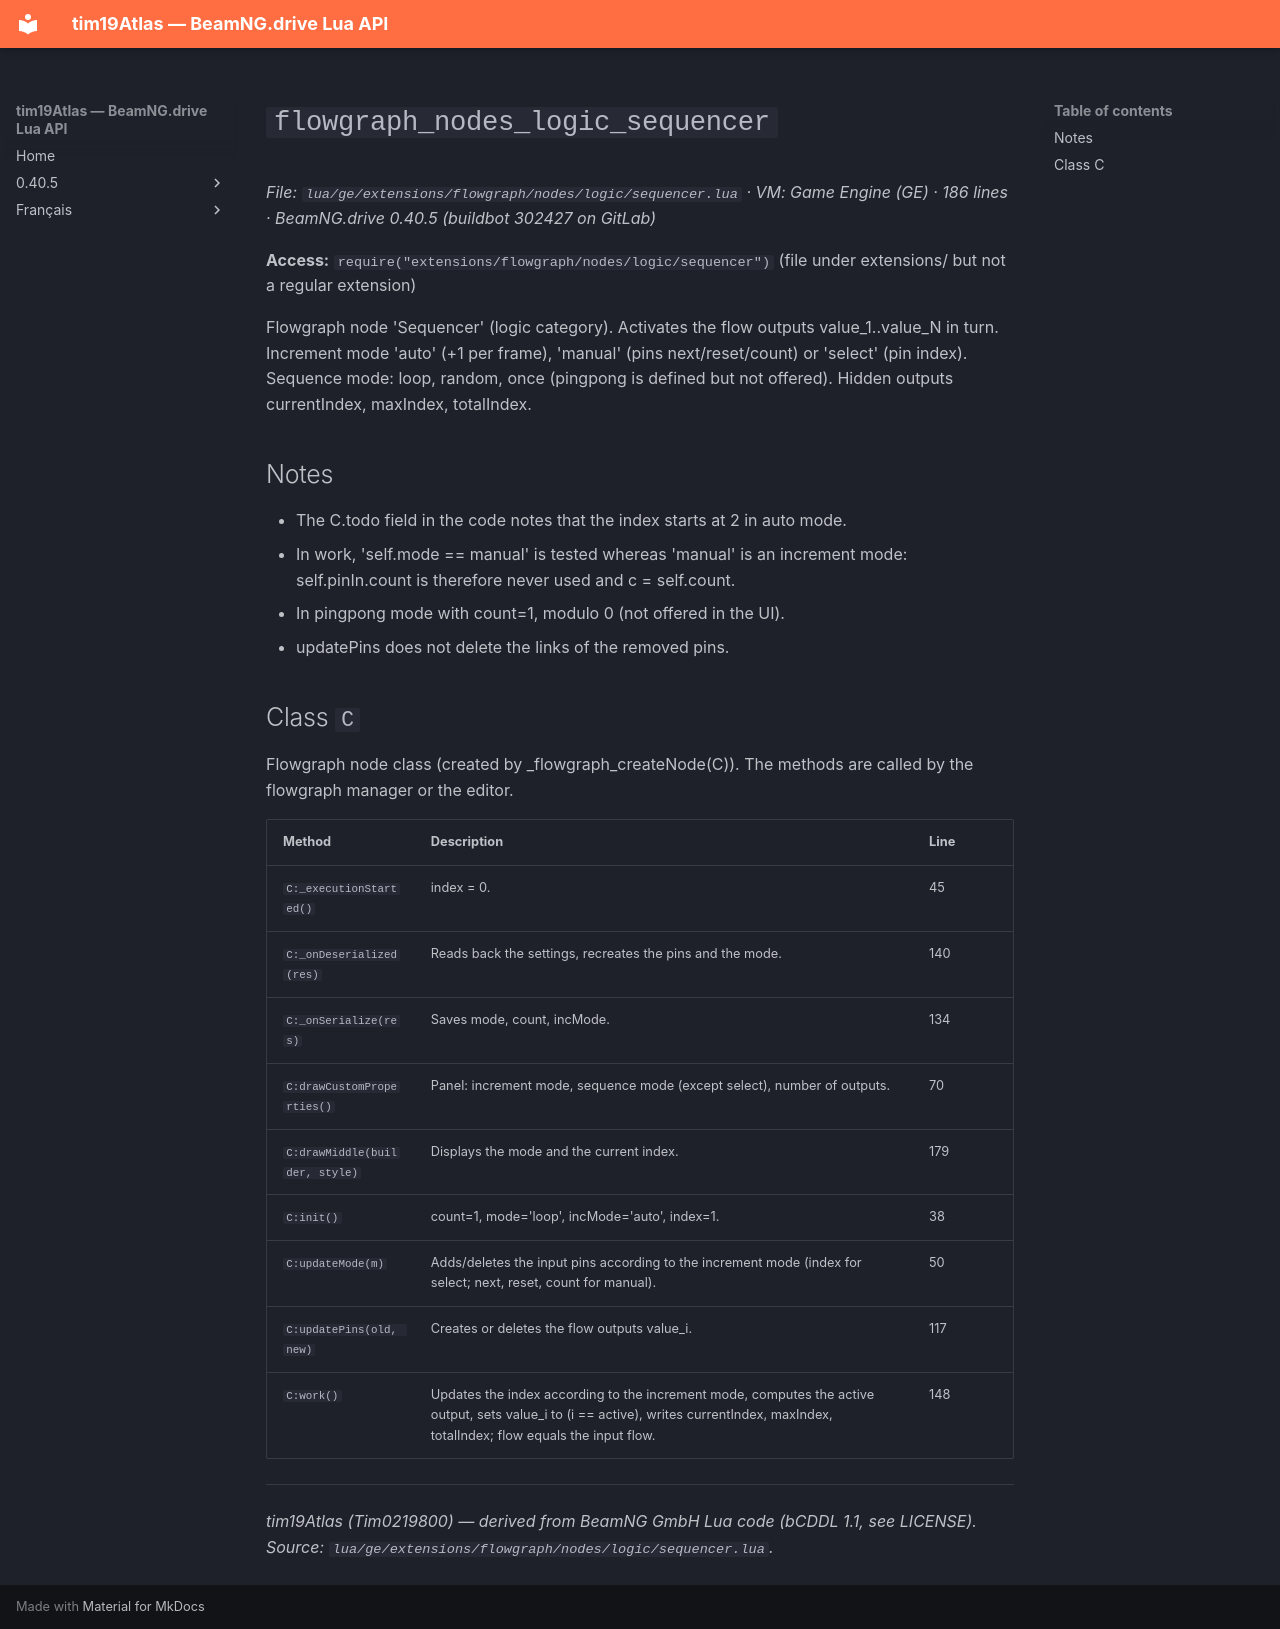

repository: Tim0219800/beamng-lua-atlas · page: 0.40.5/ge/extensions/flowgraph/nodes/logic/sequencer.html · generator: mkdocs

# `flowgraph_nodes_logic_sequencer`

*File: `lua/ge/extensions/flowgraph/nodes/logic/sequencer.lua` · VM: Game Engine (GE) · 186 lines · BeamNG.drive 0.40.5 (buildbot 302427 on GitLab)*

**Access:** `require("extensions/flowgraph/nodes/logic/sequencer")` (file under extensions/ but not a regular extension)

Flowgraph node 'Sequencer' (logic category). Activates the flow outputs value_1..value_N in turn. Increment mode 'auto' (+1 per frame), 'manual' (pins next/reset/count) or 'select' (pin index). Sequence mode: loop, random, once (pingpong is defined but not offered). Hidden outputs currentIndex, maxIndex, totalIndex.

## Notes

- The C.todo field in the code notes that the index starts at 2 in auto mode.
- In work, 'self.mode == manual' is tested whereas 'manual' is an increment mode: self.pinIn.count is therefore never used and c = self.count.
- In pingpong mode with count=1, modulo 0 (not offered in the UI).
- updatePins does not delete the links of the removed pins.

## Class `C`

Flowgraph node class (created by _flowgraph_createNode(C)). The methods are called by the flowgraph manager or the editor.

| Method | Description | Line |
|---|---|---|
| `C:_executionStarted()` | index = 0. | 45 |
| `C:_onDeserialized(res)` | Reads back the settings, recreates the pins and the mode. | 140 |
| `C:_onSerialize(res)` | Saves mode, count, incMode. | 134 |
| `C:drawCustomProperties()` | Panel: increment mode, sequence mode (except select), number of outputs. | 70 |
| `C:drawMiddle(builder, style)` | Displays the mode and the current index. | 179 |
| `C:init()` | count=1, mode='loop', incMode='auto', index=1. | 38 |
| `C:updateMode(m)` | Adds/deletes the input pins according to the increment mode (index for select; next, reset, count for manual). | 50 |
| `C:updatePins(old, new)` | Creates or deletes the flow outputs value_i. | 117 |
| `C:work()` | Updates the index according to the increment mode, computes the active output, sets value_i to (i == active), writes currentIndex, maxIndex, totalIndex; flow equals the input flow. | 148 |

---
*tim19Atlas (Tim0219800) — derived from BeamNG GmbH Lua code (bCDDL 1.1, see LICENSE). Source: `lua/ge/extensions/flowgraph/nodes/logic/sequencer.lua`.*
